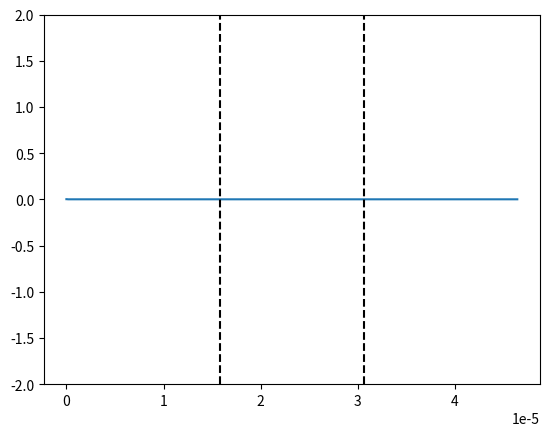

Python code for this plot:
import numpy as np
import matplotlib.pyplot as plt
import matplotlib.animation as animation

# Constantes :
c = 2.99792458e8
lambda_0 = 1.55e-6
N_lambda = 20
mu0 = np.pi*4e-7 # SI
eps0 = 1/(mu0*c**2) # SI
T = lambda_0 / c # T de source dans le vide de longueur d'onde lambda_0

# Pas et facteur de stabilité
dx = lambda_0 / N_lambda
S = 1
dt = (S * dx) / c

"""
Paramètrage des champs Ez et Hz
"""

# Nombre de valeurs pour les champs Ez et Hz
nbEz = 30 * N_lambda # Choix arbitraire
nbHy = nbEz - 1 # Toujours nb_E - 1

# Largeur du domaine de simulation
xmin = 0 
xmax = (nbEz-1) * dx
L = xmax - xmin

# Nombre d'instants
nbt = int(10 * (xmax/lambda_0) * T / dt)

# Tableaux pour stockage des valeurs de Ez et Hz
Ez = np.zeros(nbEz)   # Champ Ez
Hy = np.zeros(nbHy) # Champ Hy

# Positions de calcul de Ez et Hz
xEz = np.linspace(xmin, xmax, nbEz)
xHy = np.linspace(xmin+dx/2, xmax-dx/2, nbHy)

"""
Paramètrage du milieu transparent d'indice n
"""

# Paramètres milieu transparent
n_milieu = 2.2
lambda_milieu = lambda_0/n_milieu
largeur_milieu = 9.6*lambda_0

debut_milieu = L/2 - largeur_milieu/2
fin_milieu = L/2 + largeur_milieu/2
        
# Tableau des constantes diaéliectriques
eps_r = np.ones(nbEz)
for i in range(nbEz):
    if(xEz[i] >= debut_milieu and xEz[i]  <= fin_milieu):
        eps_r[i] = n_milieu**2

# définition des tableaux pour epsilon et mu
eps = eps0 * eps_r
mu = mu0 * np.ones(nbHy)

"""
Paramètrage de la PML
"""

# construction du milieu pml
debut_pml = 29*lambda_0 # Valeur max de x pour pas de PML

    # Permittivité et perméabilité relatives :
eps_r_pml = 1**2   # indice du milieu dans lequel se trouve la PML (air ici)
mu_r_pml = 1    

    # Permittivité et perméabilité absolue
eps_pml = eps0 * eps_r_pml
mu_pml  =  mu0 *  mu_r_pml

    # Impédance de la PML
eta_pml = np.sqrt( mu_pml/ eps_pml )

m = 3    # 3 <= m <=4
d = 10*dx # largeur de la PML

"""
Paramètrage sigma (Ez) et sigma_étoile (Hz) à l'intérieur de la PML
"""

# définition de sigma_x_max (10 couches)
sigma_x_max = 0.8 * (m+1) / ( eta_pml * dx )

# definition de sigma_x une fois entré dans PML 
def sigma_x(x):
    return (x/d)**m * sigma_x_max

# sigma
sig = np.zeros(nbEz) 
for i in range(nbEz):
    if xEz[i] > debut_pml:
        sig[i] = sigma_x(xEz[i]-debut_pml)

# sigma_étoile        
sim = np.zeros(nbHy) 
for i in range(nbHy):
    if xHy[i] > debut_pml:
        sim[i] = sigma_x(xHy[i]-debut_pml) * mu_pml / eps_pml

"""
Coefficients pour calcul successifs de Ez et Hz
"""

ca = (1-sig*dt/(2*eps)) / (1+sig*dt/(2*eps))
cb = dt/(dx*eps) / (1+sig*dt/(2*eps))  
da = (1-sim*dt/(2*mu)) / (1+sim*dt/(2*mu))
db = dt/(dx*mu) / (1+sim*dt/(2*mu))  


# Initialisation de la figure
fig = plt.figure() 
line, = plt.plot(xEz, Ez)
plt.ylim(-2, 2)

# Limites visuelles du milieu
plt.vlines(debut_milieu, -2, 2, colors='k', linestyle='dashed')
plt.vlines(fin_milieu, -2, 2, colors='k', linestyle='dashed')

def animate(n):
    
    # Calcul de l'instant
    t_sup = (n + 1) * dt
    
    # champ de la source
    Ez[0] = np.cos( (2*np.pi/T * t_sup) ) * np.exp( -(t_sup - 8.2*T)**2 / (3.2*T)**2 )
    
    # calcul du champ avec le schema numerique
    for i in range(1, nbEz-1):
        Ez[i] = cb[i] * (Hy[i]-Hy[i-1]) + ca[i] * Ez[i]
    for i in range(nbHy):
        Hy[i] = db[i] * (Ez[i+1]-Ez[i]) + da[i] * Hy[i]
    
    line.set_data(xEz, Ez)
    
    return line,
 
ani = animation.FuncAnimation(fig, animate, frames=nbt, blit=True, interval=1, repeat=False)

# Coefficients de Fresnel
print("\n-----------------------\nCoefficients de Fresnel\n-----------------------")
r = (1 - n_milieu)/(1 + n_milieu) # Négatif si les max deviennent des min
t = (2*1) / (1 + n_milieu)
print("\nInterface air/milieu : r = ", r, " t = ", t)

r = (n_milieu -1)/(1 + n_milieu)
t = (2 * n_milieu) / (1 + n_milieu)
print("Interface milieu/air : r = ", r, " t = ", t, "\n")

"""
Calcul des coefficients C1 et C2 tels que :
    k_num = C1/dx
    Vphase_num = C2*c
"""

print("\n--------------------\nGrandeurs numériques\n--------------------")

C1 = 2 * np.arcsin(np.sin(np.pi*S/N_lambda)/S)
C2 = 2 * np.pi/(lambda_0*(C1/dx))
print("k_numérique = ", C1, "/dx")
print("vPhase_numérique = ", C2, ".c\n\n soit\n")

print("k_numérique = ", C1/dx, " Vphase_numérique = ", C2*c)
print("L'erreur sur la vitesse de phase est de : ", (1-C2)*100, " %")

plt.show()

